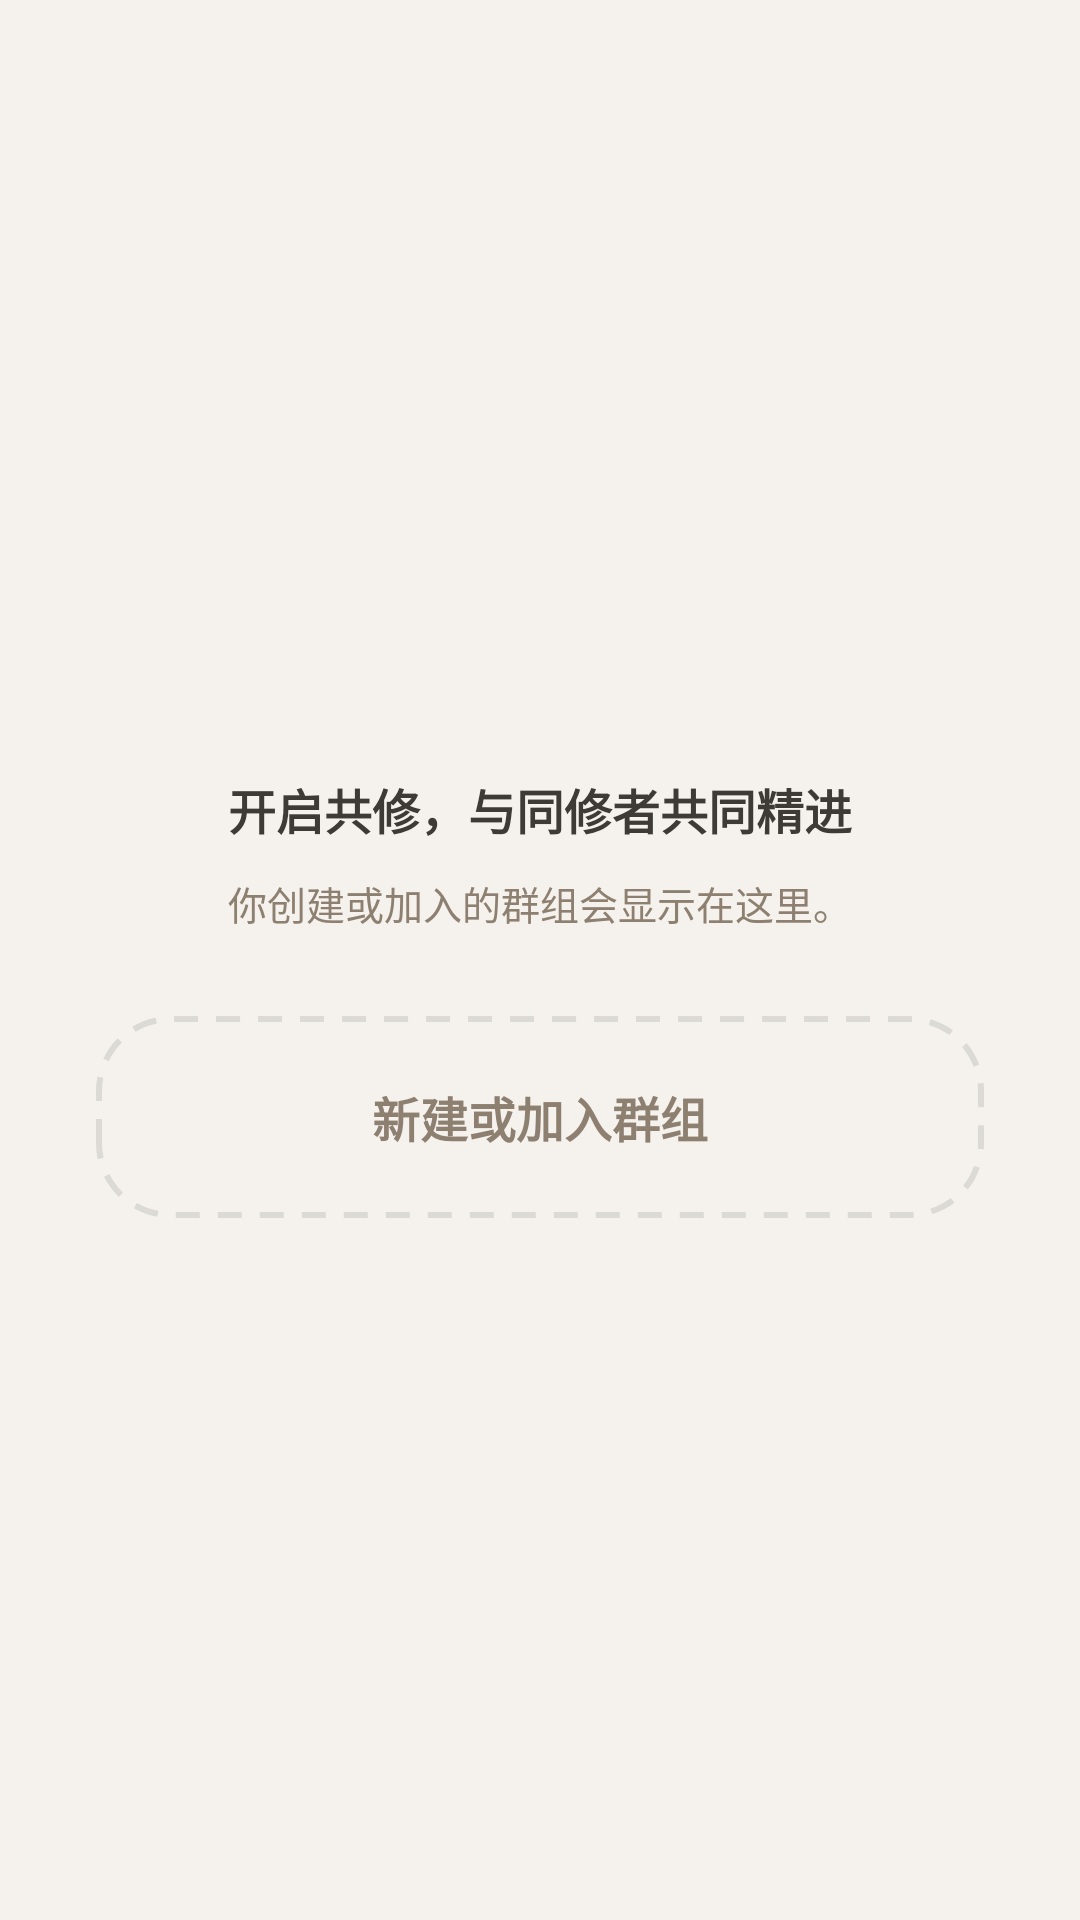

Layout XML and referenced resources for this Android screen:
<!-- AndroidManifest.xml: application theme Theme.ZenSee -->
<!-- res/layout/view_group_tab.xml -->
<?xml version="1.0" encoding="utf-8"?>
<FrameLayout xmlns:android="http://schemas.android.com/apk/res/android"
    android:layout_width="match_parent"
    android:layout_height="match_parent"
    android:background="@color/zs_background">

    <androidx.core.widget.NestedScrollView
        android:id="@+id/groupContentScroll"
        android:layout_width="match_parent"
        android:layout_height="match_parent"
        android:fillViewport="true"
        android:visibility="gone">

        <LinearLayout
            android:layout_width="match_parent"
            android:layout_height="wrap_content"
            android:orientation="vertical"
            android:paddingStart="20dp"
            android:paddingTop="8dp"
            android:paddingEnd="20dp"
            android:paddingBottom="88dp">

            <LinearLayout
                android:id="@+id/groupContent"
                android:layout_width="match_parent"
                android:layout_height="wrap_content"
                android:orientation="vertical">

                <TextView
                    android:id="@+id/groupOwnedSectionTitle"
                    android:layout_width="wrap_content"
                    android:layout_height="wrap_content"
                    android:text="@string/group_owned_section"
                    android:textColor="@color/zs_text_subtle"
                    android:textSize="14sp"
                    android:textStyle="bold"
                    android:visibility="gone" />

                <LinearLayout
                    android:id="@+id/groupOwnedContainer"
                    android:layout_width="match_parent"
                    android:layout_height="wrap_content"
                    android:layout_marginTop="14dp"
                    android:orientation="vertical" />

                <TextView
                    android:id="@+id/groupJoinedSectionTitle"
                    android:layout_width="wrap_content"
                    android:layout_height="wrap_content"
                    android:layout_marginTop="8dp"
                    android:text="@string/group_joined_section"
                    android:textColor="@color/zs_text_subtle"
                    android:textSize="14sp"
                    android:textStyle="bold"
                    android:visibility="gone" />

                <LinearLayout
                    android:id="@+id/groupJoinedContainer"
                    android:layout_width="match_parent"
                    android:layout_height="wrap_content"
                    android:layout_marginTop="14dp"
                    android:orientation="vertical" />
            </LinearLayout>

            <TextView
                android:id="@+id/groupContentJoinMoreButton"
                android:layout_width="match_parent"
                android:layout_height="wrap_content"
                android:layout_marginTop="8dp"
                android:background="@drawable/bg_group_outline_button"
                android:gravity="center"
                android:paddingTop="22dp"
                android:paddingBottom="22dp"
                android:text="@string/group_join_more"
                android:textColor="@color/zs_text_subtle"
                android:textSize="16sp"
                android:textStyle="bold" />
        </LinearLayout>
    </androidx.core.widget.NestedScrollView>

    <ProgressBar
        android:id="@+id/groupLoadingState"
        style="?android:attr/progressBarStyle"
        android:layout_width="wrap_content"
        android:layout_height="wrap_content"
        android:layout_gravity="center"
        android:visibility="gone" />

    <LinearLayout
        android:id="@+id/groupEmptyState"
        android:layout_width="match_parent"
        android:layout_height="match_parent"
        android:gravity="center"
        android:orientation="vertical"
        android:paddingStart="32dp"
        android:paddingTop="56dp"
        android:paddingEnd="32dp"
        android:paddingBottom="32dp">

        <TextView
            android:id="@+id/groupEmptyTitleText"
            android:layout_width="wrap_content"
            android:layout_height="wrap_content"
            android:gravity="center"
            android:text="@string/group_empty_title"
            android:textColor="@color/zs_primary_dark"
            android:textSize="16sp"
            android:textStyle="bold" />

        <TextView
            android:id="@+id/groupEmptySubtitleText"
            android:layout_width="wrap_content"
            android:layout_height="wrap_content"
            android:layout_marginTop="10dp"
            android:gravity="center"
            android:text="@string/group_empty_subtitle"
            android:textColor="@color/zs_text_subtle"
            android:textSize="13sp" />

        <TextView
            android:id="@+id/groupJoinMoreButton"
            android:layout_width="match_parent"
            android:layout_height="wrap_content"
            android:layout_marginTop="28dp"
            android:background="@drawable/bg_group_outline_button"
            android:gravity="center"
            android:paddingTop="22dp"
            android:paddingBottom="22dp"
            android:text="@string/group_join_more"
            android:textColor="@color/zs_text_subtle"
            android:textSize="16sp"
            android:textStyle="bold" />

        <TextView
            android:id="@+id/groupErrorText"
            android:layout_width="match_parent"
            android:layout_height="wrap_content"
            android:layout_marginTop="12dp"
            android:gravity="center"
            android:textColor="@color/zs_warning"
            android:textSize="12sp"
            android:visibility="gone" />
    </LinearLayout>
</FrameLayout>
<!-- resources referenced by this layout -->
<resources>
  <color name="zs_background">#F5F2ED</color>
  <color name="zs_primary_dark">#3E3B36</color>
  <color name="zs_text_subtle">#8E8071</color>
  <color name="zs_warning">#A96F52</color>
  <!-- drawable bg_group_outline_button (drawable) -->
  <?xml version="1.0" encoding="utf-8"?>
  <shape xmlns:android="http://schemas.android.com/apk/res/android"
      android:shape="rectangle">
      <solid android:color="@android:color/transparent" />
      <corners android:radius="24dp" />
      <stroke
          android:width="2dp"
          android:color="@color/zs_border"
          android:dashWidth="8dp"
          android:dashGap="6dp" />
  </shape>
  <string name="group_empty_subtitle">你创建或加入的群组会显示在这里。</string>
  <string name="group_empty_title">开启共修，与同修者共同精进</string>
  <string name="group_join_more">新建或加入群组</string>
  <string name="group_joined_section">我加入的群组</string>
  <string name="group_owned_section">我创建的群组</string>
  <style name="Theme.ZenSee" parent="Theme.MaterialComponents.DayNight.NoActionBar">
          <item name="colorPrimary">@color/zs_primary</item>
          <item name="colorPrimaryVariant">@color/zs_primary_dark</item>
          <item name="colorOnPrimary">@color/zs_white</item>
          <item name="colorSecondary">@color/zs_accent</item>
          <item name="colorSecondaryVariant">@color/zs_primary</item>
          <item name="colorOnSecondary">@color/zs_white</item>
          <item name="colorSurface">@color/zs_surface</item>
          <item name="colorOnSurface">@color/zs_text_main</item>
          <item name="colorOnBackground">@color/zs_text_main</item>
          <item name="android:windowBackground">@color/zs_background</item>
          <item name="android:colorBackground">@color/zs_background</item>
          <item name="android:statusBarColor" tools:targetApi="l">@android:color/transparent</item>
          <item name="android:navigationBarColor" tools:targetApi="o_mr1">@android:color/transparent</item>
      </style>
  <color name="zs_border">#DCDAD5</color>
  <color name="zs_primary">#8E8071</color>
  <color name="zs_white">#FFFFFF</color>
  <color name="zs_accent">#A89574</color>
  <color name="zs_surface">#FFFCF8</color>
  <color name="zs_text_main">#3E3B36</color>
</resources>
